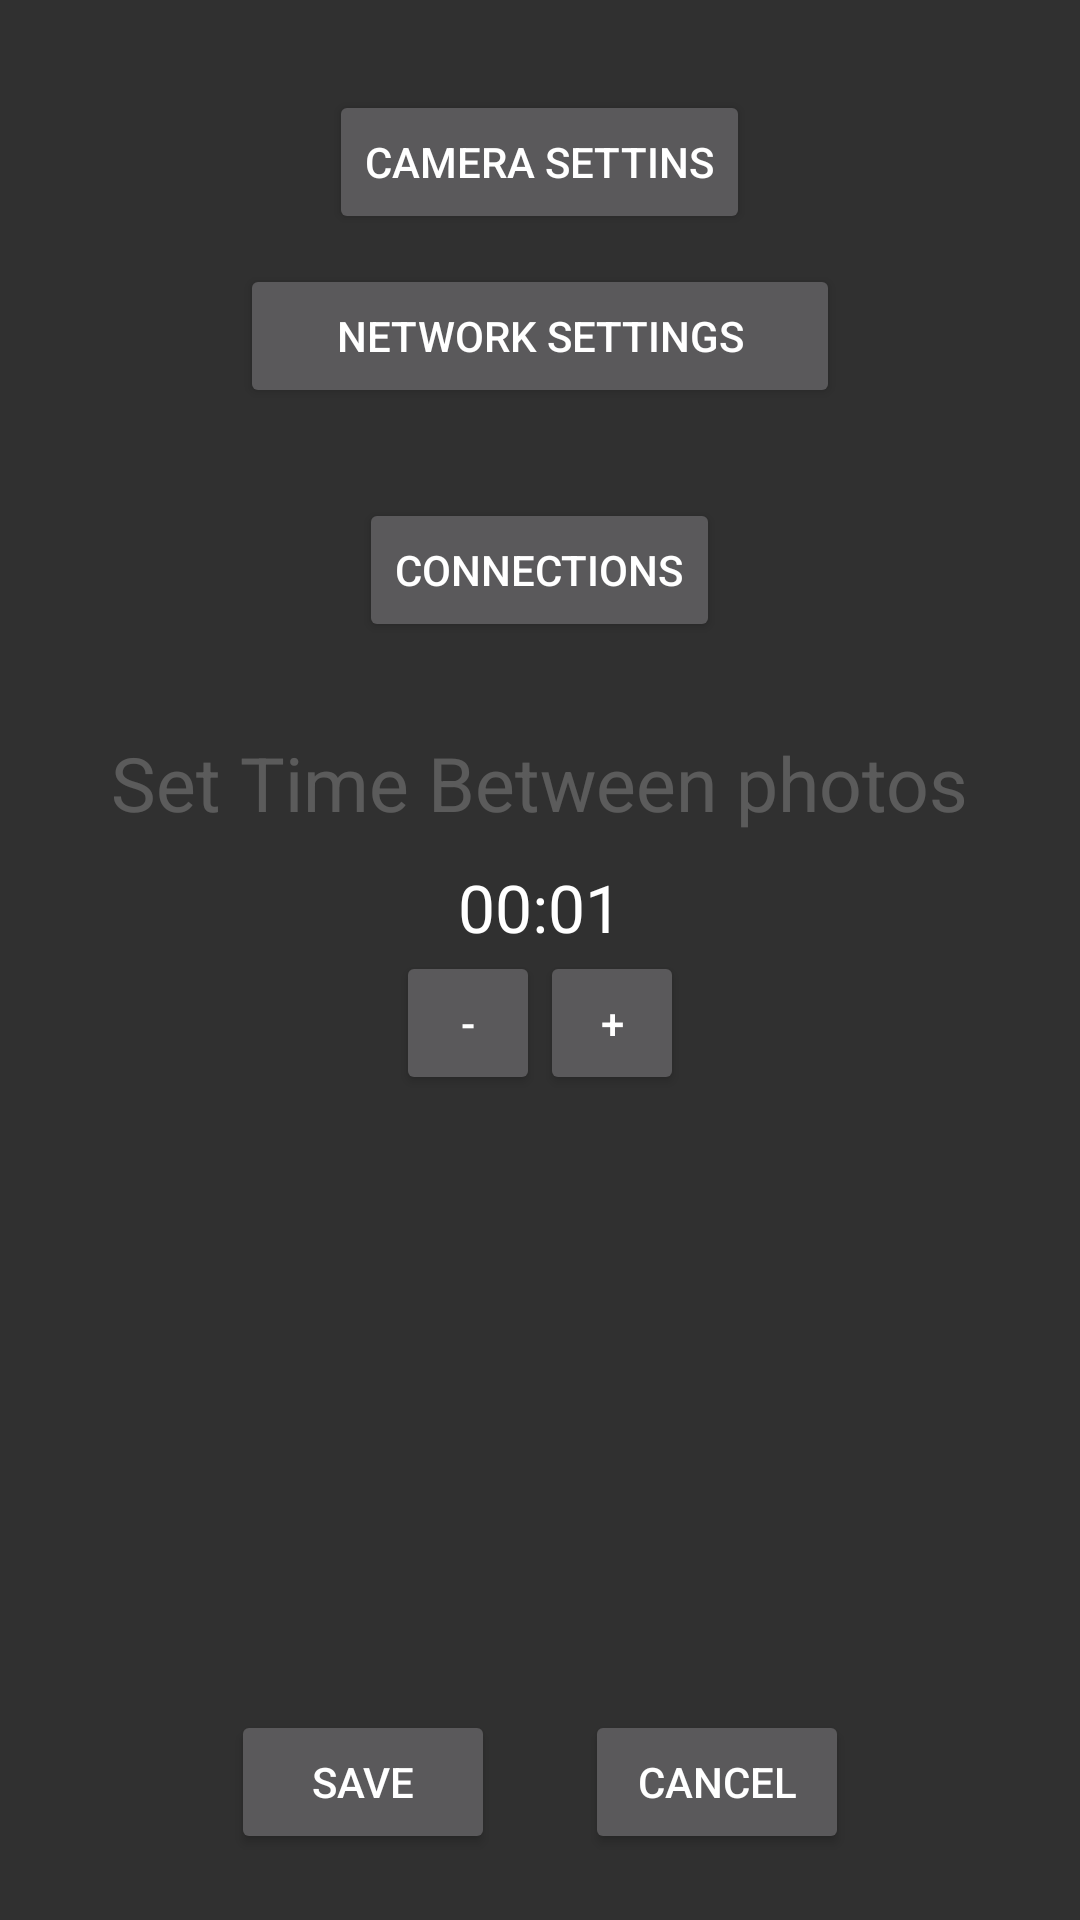

Layout XML and referenced resources for this Android screen:
<!-- AndroidManifest.xml: application theme Theme.AppCompat -->
<!-- res/layout/activity_settings.xml -->
<?xml version="1.0" encoding="utf-8"?>
<FrameLayout xmlns:android="http://schemas.android.com/apk/res/android"
    xmlns:tools="http://schemas.android.com/tools"
    android:layout_width="match_parent"
    android:layout_height="match_parent"
    tools:context="station.dev.com.photo_camera.SettingsActiviy">


    <ScrollView
        android:layout_width="match_parent"
        android:layout_height="wrap_content"
        android:id="@+id/scrollView"
        android:layout_gravity="center_horizontal"
        android:layout_marginBottom="60dip">
        <LinearLayout
            android:orientation="vertical"
            android:layout_width="match_parent"
            android:layout_height="wrap_content"
            android:layout_gravity="top"
            android:layout_marginTop="10dip">




            <Button
                android:layout_width="wrap_content"
                android:layout_height="wrap_content"
                android:text="Camera Settins"
                android:id="@+id/bt_camerasettings"
                android:layout_gravity="center_horizontal"
                android:layout_marginTop="20dip"/>
            <Button
                android:layout_width="200dip"
                android:layout_height="wrap_content"
                android:text="Network Settings"
                android:id="@+id/bt_netsettings"
                android:layout_gravity="center_horizontal"
                android:layout_marginTop="10dip"
                />

            <Button
                android:layout_width="wrap_content"
                android:layout_height="wrap_content"
                android:text="Connections"
                android:id="@+id/bt_connections"
                android:layout_gravity="center_horizontal"
                android:layout_marginTop="30dip"/>

            <TextView
                android:layout_width="wrap_content"
                android:layout_height="wrap_content"
                android:text="Set Time Between photos"
                android:textSize="25dip"
                android:editable="false"
                android:enabled="false"
                android:id="@+id/lbl_interval"
                android:layout_gravity="center_horizontal"
                android:layout_marginTop="30dip"/>


            <TextView
                android:layout_width="wrap_content"
                android:layout_height="wrap_content"
                android:textAppearance="?android:attr/textAppearanceLarge"
                android:text="00:01"
                android:id="@+id/edit_interval"
                android:layout_gravity="center_horizontal"
                android:layout_marginTop="10dip"/>

            <LinearLayout
                android:orientation="horizontal"
                android:layout_width="wrap_content"
                android:layout_height="wrap_content"
                android:layout_gravity="center_horizontal"
                >
                <Button
                    style="?android:attr/buttonStyleSmall"
                    android:layout_width="wrap_content"
                    android:layout_height="wrap_content"
                    android:text="-"
                    android:id="@+id/bt_minus"
                    android:layout_gravity="center_horizontal" />

                <Button
                    style="?android:attr/buttonStyleSmall"
                    android:layout_width="wrap_content"
                    android:layout_height="wrap_content"
                    android:text="+"
                    android:id="@+id/bt_plus"
                    android:layout_gravity="center_horizontal" />




            </LinearLayout>


        </LinearLayout>

    </ScrollView>

    <LinearLayout
        android:orientation="horizontal"
        android:layout_width="wrap_content"
        android:layout_height="60dip"
        android:layout_gravity="center_horizontal|bottom"
        android:layout_marginBottom="10dip">


        <Button
            android:layout_width="wrap_content"
            android:layout_height="wrap_content"
            android:text="Save"
            android:id="@+id/bt_save" />

        <Button
            android:layout_width="wrap_content"
            android:layout_height="wrap_content"
            android:text="Cancel"
            android:id="@+id/bt_cancel"
            android:layout_marginLeft="30dip"/>
    </LinearLayout>


</FrameLayout>
<!-- resources referenced by this layout -->
<resources>

</resources>
